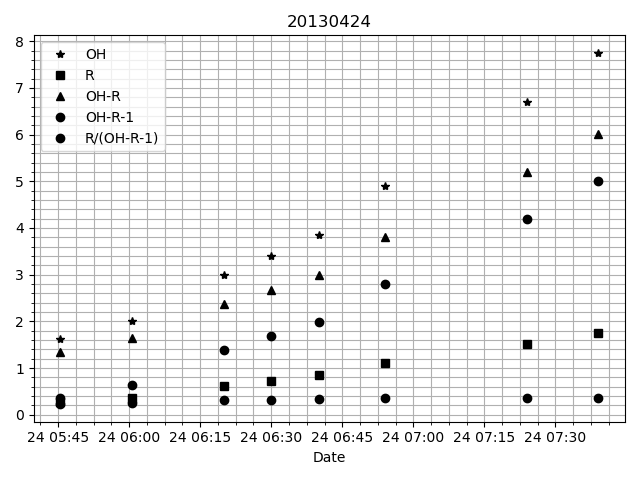

The table this chart was drawn from, first rows:
# DATE, R, OH, OH-R, OH-R-1, R/(OH-R-1)
2013-04-24 05:45:30.835000, 0.27, 1.62, 1.35, 0.35, 0.2274
2013-04-24 06:00:30.830000, 0.3607, 2.0, 1.639, 0.6393, 0.2545
2013-04-24 06:20:00.004000, 0.619, 3.0, 2.381, 1.381, 0.3097
2013-04-24 06:30:00.005000, 0.7228, 3.4, 2.677, 1.677, 0.3246
2013-04-24 06:40:00.005000, 0.8539, 3.85, 2.996, 1.996, 0.3463
2013-04-24 06:54:00.005000, 1.102, 4.9, 3.798, 2.798, 0.3548
2013-04-24 07:24:00.008000, 1.506, 6.7, 5.194, 4.194, 0.3548
2013-04-24 07:39:00.006000, 1.742, 7.75, 6.008, 5.008, 0.3548
